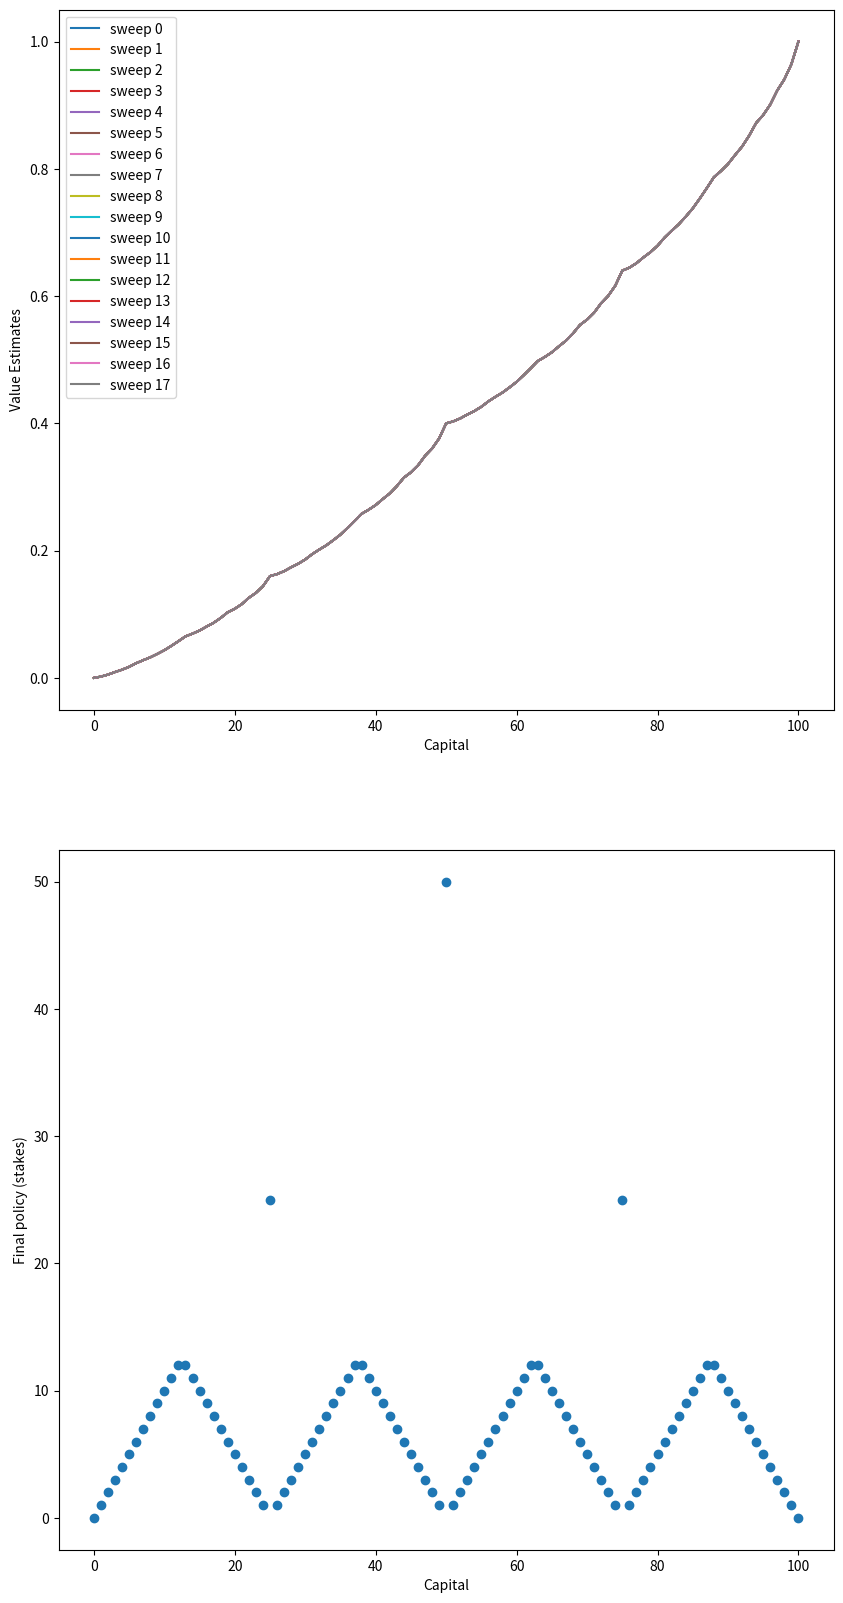

This figure's Python source: (Note: this script raises an exception after producing the figure.)
"""
[redacted]

A gambler has the opportunity to make bets on the
outcomes of a sequence of coin flips. If the coin comes up heads, he wins as many dollars as
he has staked on that flip; if it is tails, he loses his stake. The game ends when the gambler
wins by reaching his goal of $100, or loses by running out of money. On each flip, the gambler
must decide what portion of his capital to stake, in integer numbers of dollars. This problem
can be formulated as an undiscounted, episodic, finite MDP. The state is the gambler’s capital,
s 2 {1, 2,..., 99} and the actions are stakes, a 2 {0, 1,..., min(s, 100  s)}.

The reward is zero on all transitions except those on which the gambler reaches his goal, when
it is +1. The state-value function then gives the probability of winning from each state. A
policy is a mapping from levels of capital to stakes. The optimal policy maximizes the probability
of reaching the goal. Let ph denote the probability of the coin coming up heads. If ph is known,
then the entire problem is known and it can be solved, for instance, by value iteration.
Figure 4.3 shows the change in the value function over successive sweeps of value iteration, and
the final policy found, for the case of ph = 0.4. This policy is optimal, but not unique. In fact,
there is a whole family of optimal policies, all corresponding to ties for the argmax action
selection with respect to the optimal value function. Can you guess what the entire family looks like?

"""

import matplotlib
import matplotlib.pyplot as plt
import numpy as np

matplotlib.use('Agg')

# Define constants
GOAL = 100
STATES = np.arange(GOAL + 1)
HEAD_PROB = 0.4                     # Probability of getting heads

def figure_4_3():
    # State value
    state_value = np.zeros(GOAL + 1)
    state_value[GOAL] = 1.0

    sweeps_history = []

    # Value iteration
    while True:
        old_state_value = state_value.copy()
        sweeps_history.append(old_state_value)

        for state in STATES[1: GOAL]:
            # Get possible actions for current state
            actions = np.arange(min(state, GOAL - state) + 1)
            action_returns = []
            for action in actions:
                action_returns.append(HEAD_PROB * state_value[state + action] +
                                      (1 - HEAD_PROB) * state_value[state - action])
            new_value = np.max(action_returns)
            state_value[state] = new_value
        delta = abs(state_value - old_state_value).max()
        if delta < 1e-9:
            sweeps_history.append(state_value)
            break
    # End while loop

    # Compute the optimal policy
    policy = np.zeros(GOAL + 1)
    for state in STATES[1: GOAL]:
        actions = np.arange(min(state, GOAL - state) + 1)
        action_returns = []
        for action in actions:
            action_returns.append(HEAD_PROB * state_value[state + action] +
                                  (1 - HEAD_PROB) * state_value[state - action])

        # Round to resemble book figure
        policy[state] = actions[np.argmax(np.round(action_returns[1:], 5)) + 1]
    # End for loop

    # Plot
    plt.figure(figsize=(10, 20))

    plt.subplot(2, 1, 1)
    for sweep, value in enumerate(sweeps_history):
        plt.plot(state_value, label='sweep {}'.format(sweep))
    plt.xlabel('Capital')
    plt.ylabel('Value Estimates')
    plt.legend(loc='best')

    plt.subplot(2, 1, 2)
    plt.scatter(STATES, policy)
    plt.xlabel('Capital')
    plt.ylabel('Final policy (stakes)')

    plt.savefig('images/figure_4_3.png')
    plt.close()


if __name__ == '__main__':
    figure_4_3()













































